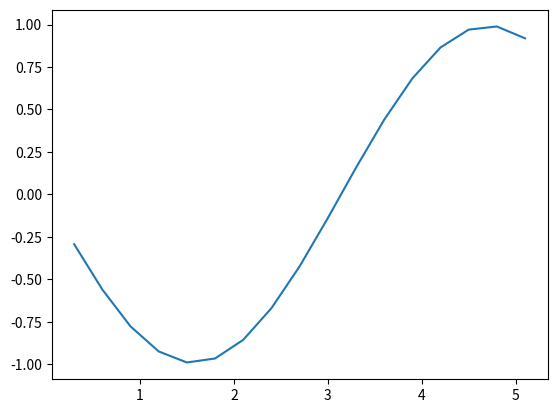

This chart was generated by the following Python code:
import numpy as np
import matplotlib.pyplot as plt

y0 = 0
x0 = 0
dx = 0.3
k = -1
n = 17

xn = []
yn = []

def fun(x, y):
    k = -np.cos(x)
    return k
    
#y = y0 + k * dx
x0 = 0
y0 = 0

x = x0
y = y0

for i in range(n):
    k1 = fun(x, y)
    y1 = y + k1 * dx
    x1 = x + dx
    k2 = fun(x1, y1)
    y2 = y + k2 * dx
    x2 = x + dx
    k = (k1 + k2)/2
    y = y + k * dx
    x = x + dx
    xn.append(x)
    yn.append(y)

plt.plot(xn, yn)
plt.show()
